Image classification data set "global-detection-dataset" (Kejia928/global-detection-dataset on GitHub). Class labels (2): has fish, no fish.

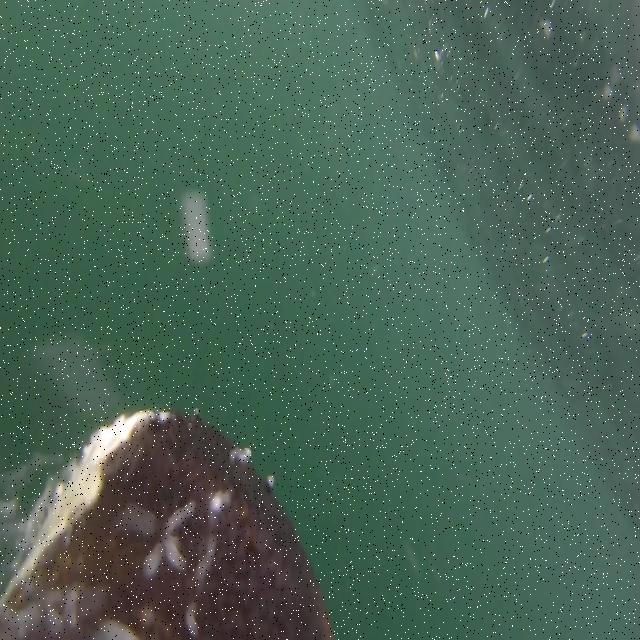
Label: no fish

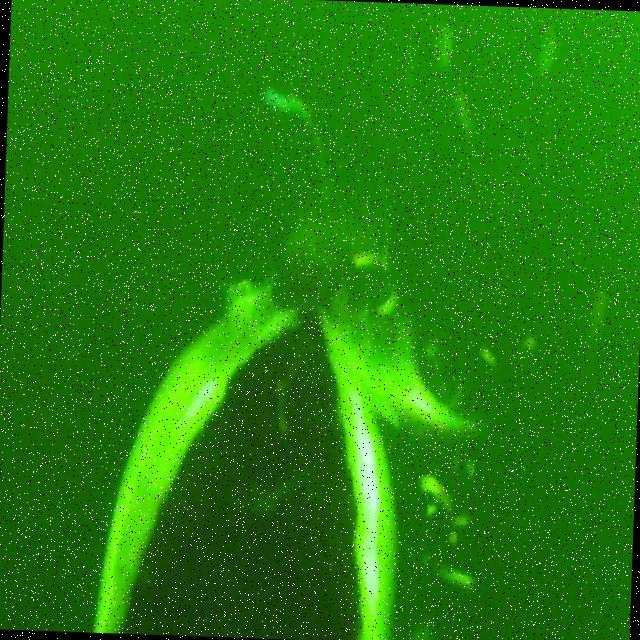
Label: has fish

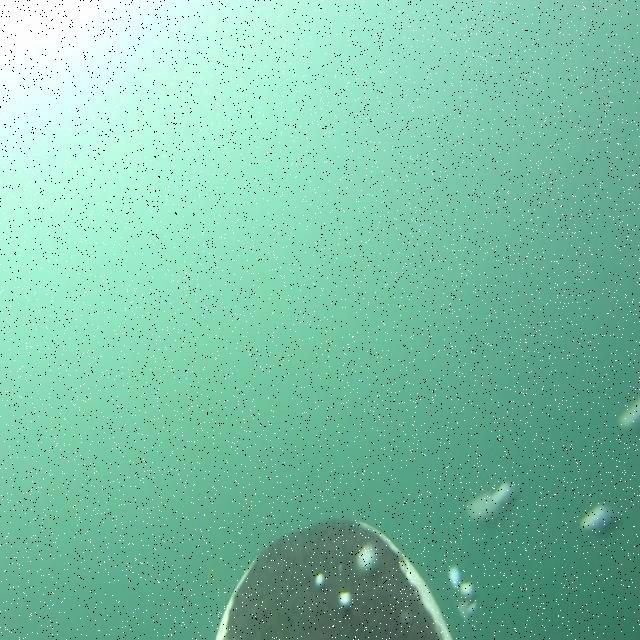
Label: no fish

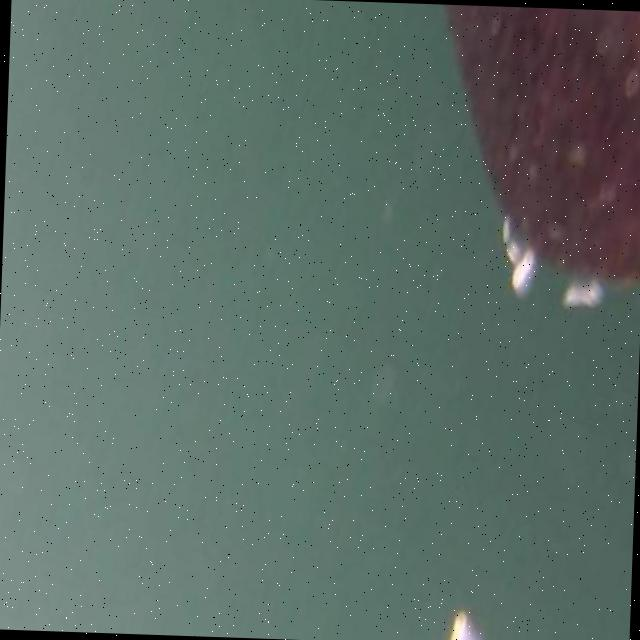
Label: no fish

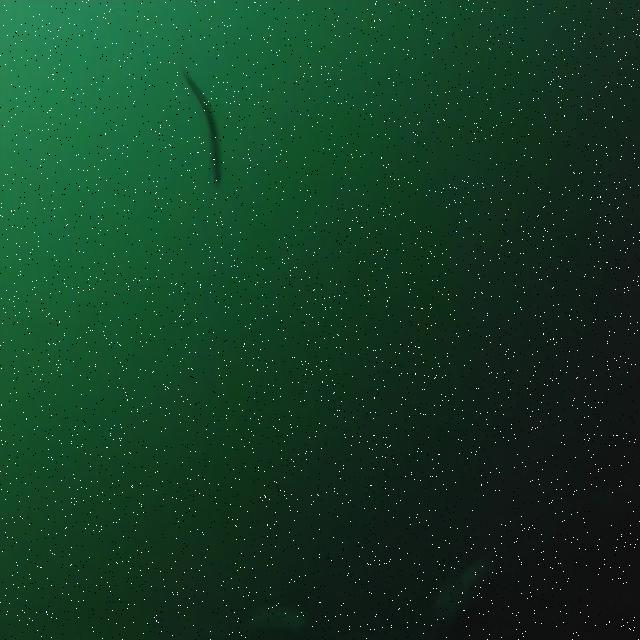
Label: has fish

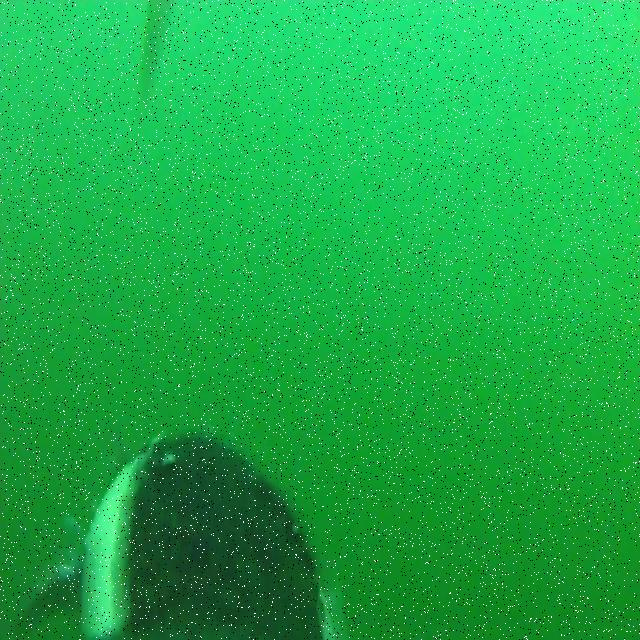
Label: has fish
